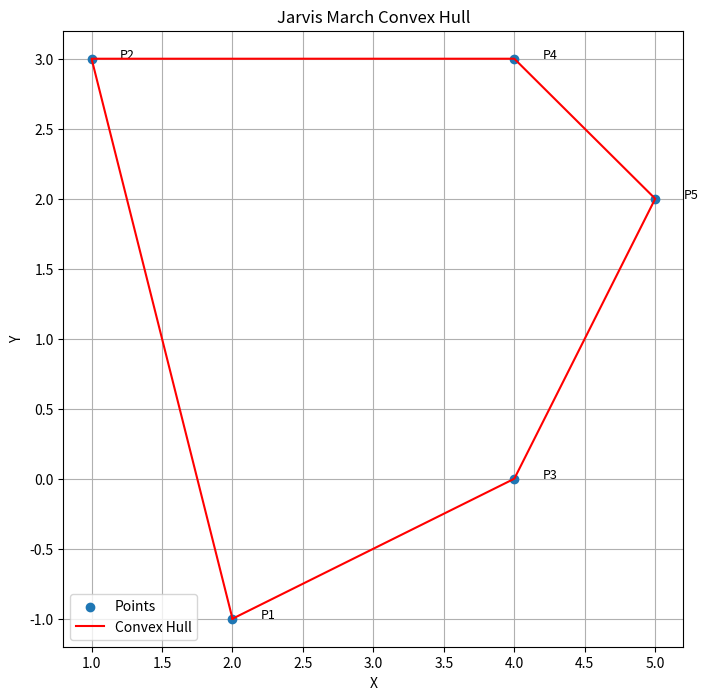

The matplotlib source for this figure:
import matplotlib.pyplot as plt

def orientation(p, q, r):
    """
    Return:
    0 -> p, q, and r are collinear
    1 -> Clockwise
    2 -> Counterclockwise
    """
    val = (q[1] - p[1]) * (r[0] - q[0]) - (q[0] - p[0]) * (r[1] - q[1])
    if val == 0:
        return 0  # collinear
    elif val > 0:
        return 1  # clockwise
    else:
        return 2  # counterclockwise

def jarvis_march(points):
    """
    Jarvis March algorithm to find the convex hull.
    1. The successor of the leftmost point is found through the orientation() function.
    The successor is the most counterclockwise point relative to the current point.
    2. The process is repeated identically with the successor of the leftmost point, as well as with the lowest point.
    The tests remain unchanged, as the successor's "counterclockwise" property is relative to the current point.
    """
    n = len(points)
    if n < 3:
        return points
    
    # starting with the lowest point
    start = min(points, key=lambda p: (p[1], p[0]))
    hull = [] 

    current = start
    while True:
        hull.append(current)
        
        # start with the first point as a candidate
        next_point = points[0]
        
        for candidate in points:
            # find the most counterclockwise point relative to the current point
            if (next_point == current or
                orientation(current, next_point, candidate) == 2):
                next_point = candidate
        
        current = next_point
        if current == start:
            break
    
    return hull

# example points
points = [(2, -1), (1, 3), (4, 0), (4, 3), (5, 2)]

hull = jarvis_march(points)

# ------visualization---------
plt.figure(figsize=(8, 8))
x, y = zip(*points)
plt.scatter(x, y, label="Points", zorder=5)

hx, hy = zip(*(hull + [hull[0]]))
plt.plot(hx, hy, 'r-', label="Convex Hull", zorder=10)

for i, (px, py) in enumerate(points):
    plt.text(px + 0.2, py, f"P{i+1}", fontsize=9)

plt.title("Jarvis March Convex Hull")
plt.xlabel("X")
plt.ylabel("Y")
plt.legend()
plt.grid(True)
plt.show()
